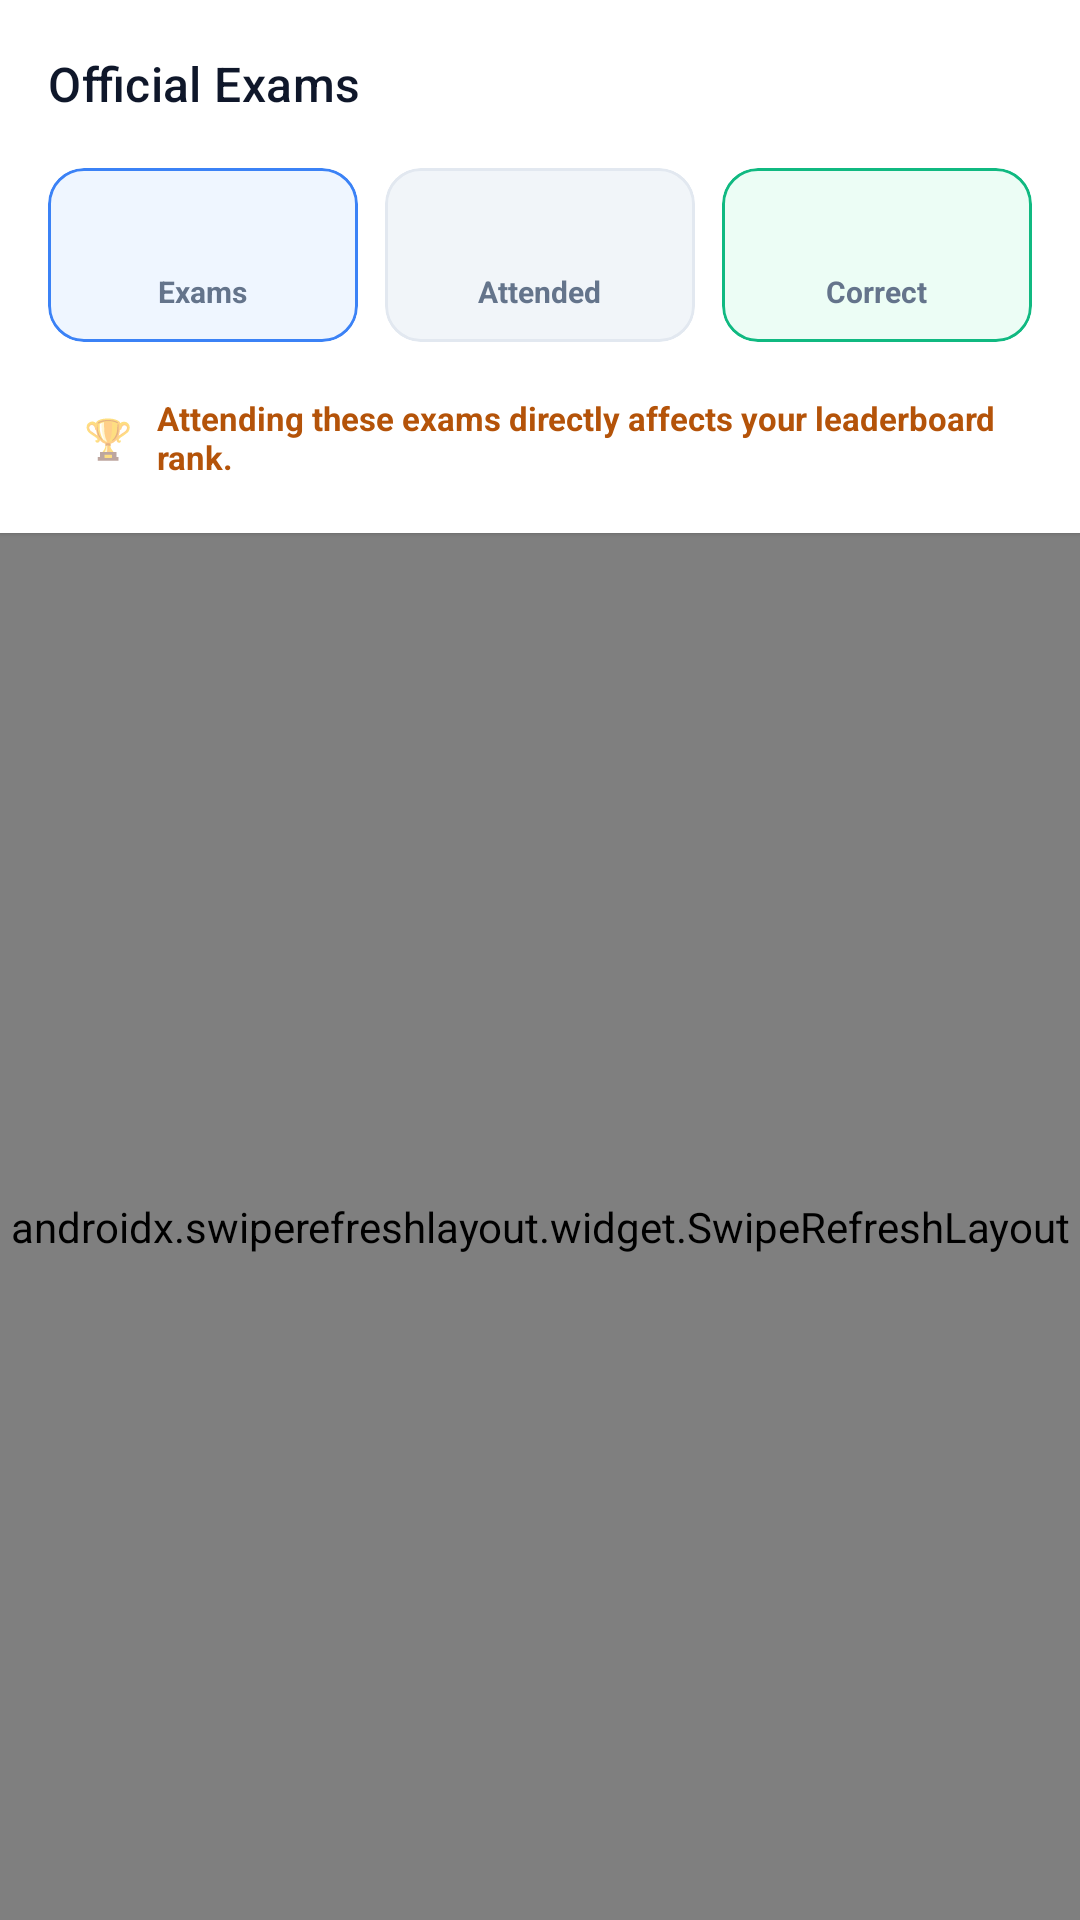

The Android layout XML behind this screen, and the referenced resources:
<!-- AndroidManifest.xml: application theme Theme.GovtExamPrep -->
<!-- res/layout/activity_exams.xml -->
<?xml version="1.0" encoding="utf-8"?>
<androidx.coordinatorlayout.widget.CoordinatorLayout xmlns:android="http://schemas.android.com/apk/res/android"
    xmlns:app="http://schemas.android.com/apk/res-auto"
    xmlns:tools="http://schemas.android.com/tools"
    android:layout_width="match_parent"
    android:layout_height="match_parent"
    android:background="@color/background">

    
    <com.google.android.material.appbar.AppBarLayout
        android:id="@+id/appBarLayout"
        android:layout_width="match_parent"
        android:layout_height="wrap_content"
        android:background="@color/surface"
        app:elevation="1dp">

        <com.google.android.material.appbar.MaterialToolbar
            android:id="@+id/toolbar"
            android:layout_width="match_parent"
            android:layout_height="?attr/actionBarSize"
            app:navigationIcon="@drawable/ic_arrow_back"
            app:navigationIconTint="@color/text_primary"
            app:title="Official Exams"
            app:titleTextColor="@color/text_primary"
            app:titleTextAppearance="@style/TextAppearance.Material3.TitleMedium" />

        
        <LinearLayout
            android:layout_width="match_parent"
            android:layout_height="wrap_content"
            android:orientation="horizontal"
            android:paddingStart="16dp"
            android:paddingEnd="16dp"
            android:paddingBottom="12dp">

            
            <com.google.android.material.card.MaterialCardView
                android:layout_width="0dp"
                android:layout_height="wrap_content"
                android:layout_weight="1"
                android:layout_marginEnd="6dp"
                app:cardBackgroundColor="@color/primary_surface"
                app:cardCornerRadius="12dp"
                app:cardElevation="0dp"
                app:strokeColor="@color/primary_light"
                app:strokeWidth="1dp">

                <LinearLayout
                    android:layout_width="match_parent"
                    android:layout_height="wrap_content"
                    android:gravity="center"
                    android:orientation="vertical"
                    android:padding="10dp">

                    <TextView
                        android:id="@+id/tvKpiTotalExams"
                        android:layout_width="wrap_content"
                        android:layout_height="wrap_content"
                        android:fontFamily="sans-serif-black"
                        android:textColor="@color/primary"
                        android:textSize="18sp"
                        tools:text="12" />

                    <TextView
                        android:layout_width="wrap_content"
                        android:layout_height="wrap_content"
                        android:text="Exams"
                        android:textColor="@color/text_secondary"
                        android:textSize="10sp"
                        android:textStyle="bold" />
                </LinearLayout>
            </com.google.android.material.card.MaterialCardView>

            
            <com.google.android.material.card.MaterialCardView
                android:layout_width="0dp"
                android:layout_height="wrap_content"
                android:layout_weight="1"
                android:layout_marginStart="3dp"
                android:layout_marginEnd="3dp"
                app:cardBackgroundColor="@color/surface_variant"
                app:cardCornerRadius="12dp"
                app:cardElevation="0dp"
                app:strokeColor="@color/divider"
                app:strokeWidth="1dp">

                <LinearLayout
                    android:layout_width="match_parent"
                    android:layout_height="wrap_content"
                    android:gravity="center"
                    android:orientation="vertical"
                    android:padding="10dp">

                    <TextView
                        android:id="@+id/tvKpiUsersAttended"
                        android:layout_width="wrap_content"
                        android:layout_height="wrap_content"
                        android:fontFamily="sans-serif-black"
                        android:textColor="@color/text_primary"
                        android:textSize="18sp"
                        tools:text="156" />

                    <TextView
                        android:layout_width="wrap_content"
                        android:layout_height="wrap_content"
                        android:text="Attended"
                        android:textColor="@color/text_secondary"
                        android:textSize="10sp"
                        android:textStyle="bold" />
                </LinearLayout>
            </com.google.android.material.card.MaterialCardView>

            
            <com.google.android.material.card.MaterialCardView
                android:layout_width="0dp"
                android:layout_height="wrap_content"
                android:layout_weight="1"
                android:layout_marginStart="6dp"
                app:cardBackgroundColor="#ECFDF5"
                app:cardCornerRadius="12dp"
                app:cardElevation="0dp"
                app:strokeColor="@color/success"
                app:strokeWidth="1dp">

                <LinearLayout
                    android:layout_width="match_parent"
                    android:layout_height="wrap_content"
                    android:gravity="center"
                    android:orientation="vertical"
                    android:padding="10dp">

                    <TextView
                        android:id="@+id/tvKpiTotalCorrect"
                        android:layout_width="wrap_content"
                        android:layout_height="wrap_content"
                        android:fontFamily="sans-serif-black"
                        android:textColor="@color/success"
                        android:textSize="18sp"
                        tools:text="1,240" />

                    <TextView
                        android:layout_width="wrap_content"
                        android:layout_height="wrap_content"
                        android:text="Correct"
                        android:textColor="@color/text_secondary"
                        android:textSize="10sp"
                        android:textStyle="bold" />
                </LinearLayout>
            </com.google.android.material.card.MaterialCardView>
        </LinearLayout>

        
        <LinearLayout
            android:layout_width="match_parent"
            android:layout_height="wrap_content"
            android:layout_marginStart="16dp"
            android:layout_marginEnd="16dp"
            android:layout_marginBottom="12dp"
            android:background="@drawable/bg_badge_pill"
            android:backgroundTint="#FEF3C7"
            android:gravity="center_vertical"
            android:orientation="horizontal"
            android:paddingStart="12dp"
            android:paddingTop="6dp"
            android:paddingEnd="12dp"
            android:paddingBottom="6dp">

            <TextView
                android:layout_width="wrap_content"
                android:layout_height="wrap_content"
                android:text="🏆"
                android:textSize="13sp" />

            <TextView
                android:layout_width="0dp"
                android:layout_height="wrap_content"
                android:layout_marginStart="8dp"
                android:layout_weight="1"
                android:text="Attending these exams directly affects your leaderboard rank."
                android:textColor="#B45309"
                android:textSize="11sp"
                android:textStyle="bold" />
        </LinearLayout>

    </com.google.android.material.appbar.AppBarLayout>

    
    <androidx.swiperefreshlayout.widget.SwipeRefreshLayout
        android:id="@+id/swipeRefresh"
        android:layout_width="match_parent"
        android:layout_height="match_parent"
        app:layout_behavior="@string/appbar_scrolling_view_behavior">

        <FrameLayout
            android:layout_width="match_parent"
            android:layout_height="match_parent">

            <androidx.recyclerview.widget.RecyclerView
                android:id="@+id/rvExams"
                android:layout_width="match_parent"
                android:layout_height="match_parent"
                android:clipToPadding="false"
                android:paddingTop="12dp"
                android:paddingBottom="32dp" />

            
            <LinearLayout
                android:id="@+id/layoutEmpty"
                android:layout_width="match_parent"
                android:layout_height="wrap_content"
                android:layout_gravity="center"
                android:gravity="center"
                android:orientation="vertical"
                android:padding="32dp"
                android:visibility="gone">

                <TextView
                    android:layout_width="wrap_content"
                    android:layout_height="wrap_content"
                    android:text="📝"
                    android:textSize="48sp" />

                <TextView
                    android:layout_width="wrap_content"
                    android:layout_height="wrap_content"
                    android:layout_marginTop="12dp"
                    android:fontFamily="sans-serif-bold"
                    android:text="No Official Exams Available"
                    android:textColor="@color/text_primary"
                    android:textSize="16sp" />

                <TextView
                    android:layout_width="wrap_content"
                    android:layout_height="wrap_content"
                    android:layout_marginTop="4dp"
                    android:gravity="center"
                    android:text="Check back shortly as admins publish new test series!"
                    android:textColor="@color/text_secondary"
                    android:textSize="13sp" />
            </LinearLayout>

            
            <ProgressBar
                android:id="@+id/progressBar"
                android:layout_width="wrap_content"
                android:layout_height="wrap_content"
                android:layout_gravity="center"
                android:visibility="gone" />

        </FrameLayout>

    </androidx.swiperefreshlayout.widget.SwipeRefreshLayout>

</androidx.coordinatorlayout.widget.CoordinatorLayout>
<!-- resources referenced by this layout -->
<resources>
  <color name="background">#F8FAFC</color>
  <color name="divider">#E2E8F0</color>
  <color name="primary">#1E3A8A</color>
  <color name="primary_light">#3B82F6</color>
  <color name="primary_surface">#EFF6FF</color>
  <color name="success">#10B981</color>
  <color name="surface">#FFFFFF</color>
  <color name="surface_variant">#F1F5F9</color>
  <color name="text_primary">#0F172A</color>
  <color name="text_secondary">#64748B</color>
  <style name="Theme.GovtExamPrep" parent="Theme.MaterialComponents.DayNight.NoActionBar">
          
          <item name="colorPrimary">@color/primary</item>
          <item name="colorPrimaryVariant">@color/primary_variant</item>
          <item name="colorOnPrimary">@color/text_white</item>
          
          <item name="colorSecondary">@color/secondary</item>
          <item name="colorSecondaryVariant">@color/secondary_variant</item>
          <item name="colorOnSecondary">@color/text_white</item>
          
          <item name="android:statusBarColor">?attr/colorPrimaryVariant</item>
          <item name="android:windowBackground">@color/background</item>
  
          
          <item name="textInputStyle">@style/Widget.GovtExam.TextInputLayout</item>
      </style>
  <color name="primary_variant">#172554</color>
  <color name="text_white">#FFFFFF</color>
  <color name="secondary">#0D9488</color>
  <color name="secondary_variant">#0F766E</color>
  <style name="Widget.GovtExam.TextInputLayout" parent="Widget.MaterialComponents.TextInputLayout.OutlinedBox">
          <item name="boxStrokeColor">@color/primary</item>
          <item name="boxCornerRadiusTopStart">@dimen/corner_radius_md</item>
          <item name="boxCornerRadiusTopEnd">@dimen/corner_radius_md</item>
          <item name="boxCornerRadiusBottomStart">@dimen/corner_radius_md</item>
          <item name="boxCornerRadiusBottomEnd">@dimen/corner_radius_md</item>
      </style>
  <dimen name="corner_radius_md">10dp</dimen>
</resources>
